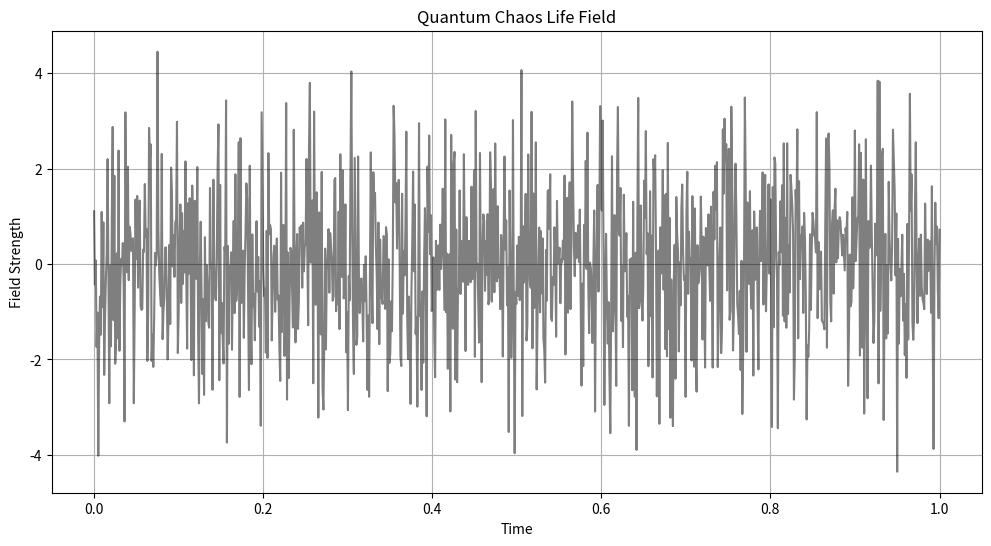
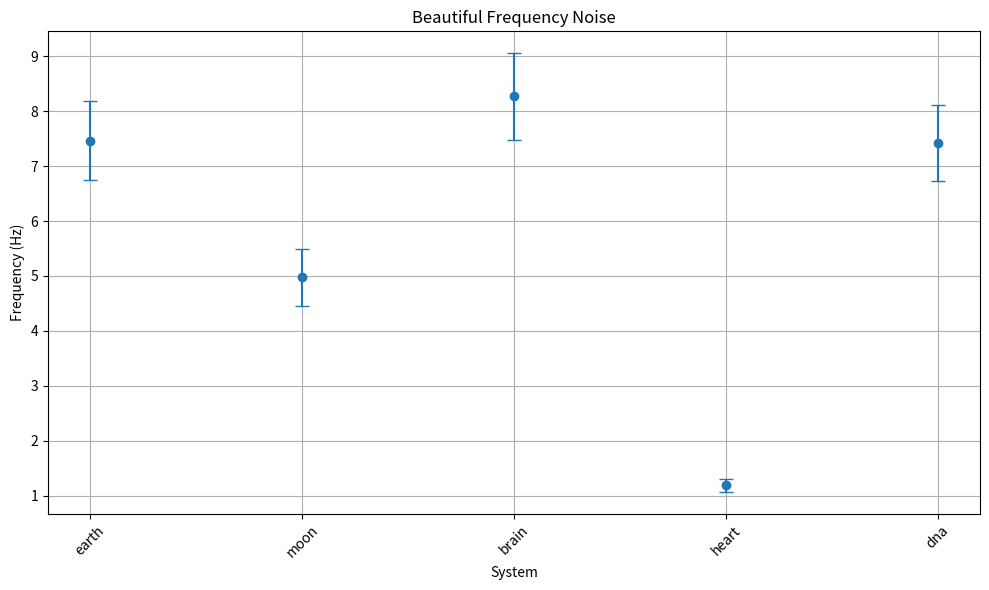

Reproduce these figures in Python, in order.
"""
Quantum Chaos Life Analysis
Studies how messy imperfections enable life through quantum uncertainty
"""
import numpy as np
from scipy.constants import h, hbar
import matplotlib.pyplot as plt

class QuantumChaosLife:
    def __init__(self):
        self.phi = (1 + np.sqrt(5)) / 2
        
        # Messy real-world frequencies
        self.frequencies = {
            'earth': 7.83 + np.random.normal(0, 0.5),  # Daily variance
            'moon': 4.84 * (1 + np.random.normal(0, 0.01)),  # Orbital chaos
            'brain': 8.00 * (1 + np.sin(np.random.random())/10),  # Neural noise
            'heart': 1.17 * (1 + np.random.normal(0, 0.05)),  # Heart rate variance
            'dna': 7.07 * (1 + np.random.random()/20),  # Quantum jitter
        }
        
    def chaos_field(self, t):
        """Calculate chaotic quantum field"""
        field = 0
        
        for name, freq in self.frequencies.items():
            # Add random phase shifts
            phase = np.random.random() * 2 * np.pi
            
            # Add frequency noise
            noise = np.random.normal(0, 0.1)
            
            # Combine into messy wave
            wave = np.sin(2*np.pi*(freq + noise)*t + phase)
            
            # Add quantum uncertainty
            uncertainty = np.random.normal(0, hbar/(2*h*freq))
            
            field += wave + uncertainty
            
        return field
    
    def life_emergence(self):
        """Calculate how chaos enables life"""
        emergence = {}
        
        for name, freq in self.frequencies.items():
            # Perfect frequency (never happens in nature)
            perfect = self.frequencies['earth'] / (self.phi ** 2)
            
            # Actual messy frequency
            actual = freq
            
            # Beautiful chaos
            chaos = abs(actual - perfect)
            
            # Quantum uncertainty (vital for life)
            uncertainty = hbar / (2 * h * freq)
            
            # Life emerges from the mess
            life_factor = chaos / uncertainty
            
            emergence[name] = {
                'perfect': perfect,
                'actual': actual,
                'chaos': chaos,
                'uncertainty': uncertainty,
                'life_factor': life_factor
            }
            
        return emergence
    
    def analyze_chaos(self):
        """Analyze how mess creates life"""
        # Generate chaotic time series
        t = np.linspace(0, 1, 1000)
        chaos = [self.chaos_field(time) for time in t]
        
        # Calculate life emergence
        emergence = self.life_emergence()
        
        # Quantum noise patterns
        noise = {}
        for name, freq in self.frequencies.items():
            # Generate quantum noise
            signal = np.array([
                freq * (1 + np.random.normal(0, 0.1)) 
                for _ in range(100)
            ])
            
            # Calculate noise statistics
            noise[name] = {
                'mean': np.mean(signal),
                'std': np.std(signal),
                'min': np.min(signal),
                'max': np.max(signal)
            }
            
        return {
            't': t,
            'chaos': chaos,
            'emergence': emergence,
            'noise': noise
        }
    
    def visualize_chaos(self, analysis):
        """Visualize beautiful chaos"""
        # Plot 1: Chaotic Life Field
        plt.figure(figsize=(12, 6))
        plt.plot(analysis['t'], analysis['chaos'], 'k-', alpha=0.5)
        plt.title('Quantum Chaos Life Field')
        plt.xlabel('Time')
        plt.ylabel('Field Strength')
        plt.grid(True)
        plt.savefig('chaos_life.png')
        plt.close()
        
        # Plot 2: Frequency Noise
        names = list(self.frequencies.keys())
        means = [analysis['noise'][n]['mean'] for n in names]
        stds = [analysis['noise'][n]['std'] for n in names]
        
        plt.figure(figsize=(10, 6))
        plt.errorbar(names, means, yerr=stds, fmt='o', capsize=5)
        plt.title('Beautiful Frequency Noise')
        plt.xlabel('System')
        plt.ylabel('Frequency (Hz)')
        plt.xticks(rotation=45)
        plt.grid(True)
        plt.tight_layout()
        plt.savefig('frequency_noise.png')
        plt.close()

def main():
    chaos = QuantumChaosLife()
    analysis = chaos.analyze_chaos()
    chaos.visualize_chaos(analysis)
    
    print("\n🌀 Quantum Chaos Life Analysis")
    print("=" * 50)
    
    print("\n📊 Messy Frequencies")
    for name, freq in chaos.frequencies.items():
        print(f"{name}: {freq:.6f} Hz")
    
    print("\n🧬 Life Emergence")
    for name, data in analysis['emergence'].items():
        print(f"\n{name}:")
        print(f"Perfect: {data['perfect']:.6f} Hz (dead)")
        print(f"Actual: {data['actual']:.6f} Hz (alive!)")
        print(f"Chaos: {data['chaos']:.6f}")
        print(f"Uncertainty: {data['uncertainty']:.6e}")
        print(f"Life Factor: {data['life_factor']:.6f}")
    
    print("\n✨ Quantum Noise")
    for name, stats in analysis['noise'].items():
        print(f"\n{name}:")
        print(f"Mean: {stats['mean']:.6f}")
        print(f"Std: {stats['std']:.6f}")
        print(f"Range: [{stats['min']:.6f}, {stats['max']:.6f}]")

if __name__ == "__main__":
    main()
